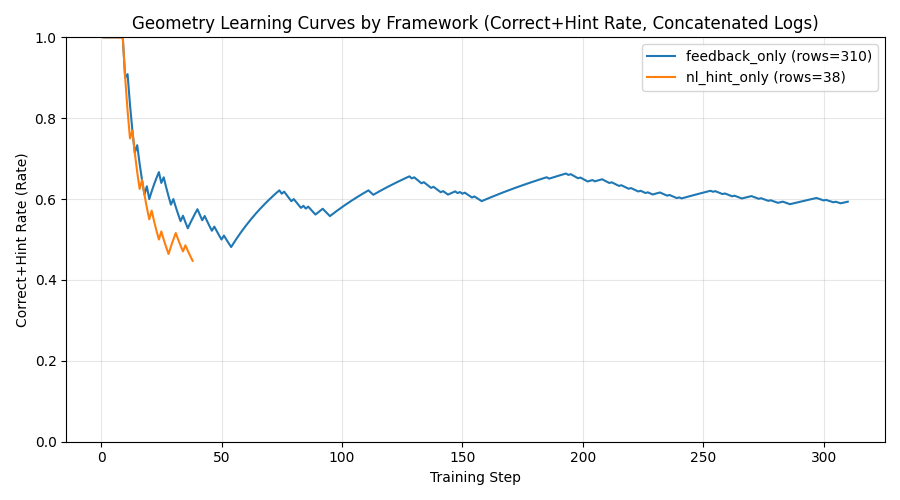

The data file committed next to this chart (first rows):
framework, step, value, metric, correct, incorrect, hints, total, aggregation_mode
feedback_only, 1, 1.0, correct+hint_rate, 0, 0, 1, 1, concat
feedback_only, 2, 1.0, correct+hint_rate, 0, 0, 2, 2, concat
feedback_only, 3, 1.0, correct+hint_rate, 0, 0, 3, 3, concat
feedback_only, 4, 1.0, correct+hint_rate, 0, 0, 4, 4, concat
feedback_only, 5, 1.0, correct+hint_rate, 0, 0, 5, 5, concat
feedback_only, 6, 1.0, correct+hint_rate, 0, 0, 6, 6, concat
feedback_only, 7, 1.0, correct+hint_rate, 0, 0, 7, 7, concat
feedback_only, 8, 1.0, correct+hint_rate, 1, 0, 7, 8, concat
feedback_only, 9, 1.0, correct+hint_rate, 2, 0, 7, 9, concat
feedback_only, 10, 0.9, correct+hint_rate, 2, 1, 7, 10, concat
feedback_only, 11, 0.9091, correct+hint_rate, 2, 1, 8, 11, concat
feedback_only, 12, 0.8333, correct+hint_rate, 2, 2, 8, 12, concat
feedback_only, 13, 0.7692, correct+hint_rate, 2, 3, 8, 13, concat
feedback_only, 14, 0.7143, correct+hint_rate, 2, 4, 8, 14, concat
feedback_only, 15, 0.7333, correct+hint_rate, 2, 4, 9, 15, concat
feedback_only, 16, 0.6875, correct+hint_rate, 2, 5, 9, 16, concat
feedback_only, 17, 0.6471, correct+hint_rate, 2, 6, 9, 17, concat
feedback_only, 18, 0.6111, correct+hint_rate, 2, 7, 9, 18, concat
feedback_only, 19, 0.6316, correct+hint_rate, 2, 7, 10, 19, concat
feedback_only, 20, 0.6, correct+hint_rate, 2, 8, 10, 20, concat
feedback_only, 21, 0.619, correct+hint_rate, 3, 8, 10, 21, concat
feedback_only, 22, 0.6364, correct+hint_rate, 4, 8, 10, 22, concat
feedback_only, 23, 0.6522, correct+hint_rate, 5, 8, 10, 23, concat
feedback_only, 24, 0.6667, correct+hint_rate, 6, 8, 10, 24, concat
feedback_only, 25, 0.64, correct+hint_rate, 6, 9, 10, 25, concat
feedback_only, 26, 0.6538, correct+hint_rate, 6, 9, 11, 26, concat
feedback_only, 27, 0.6296, correct+hint_rate, 6, 10, 11, 27, concat
feedback_only, 28, 0.6071, correct+hint_rate, 6, 11, 11, 28, concat
feedback_only, 29, 0.5862, correct+hint_rate, 6, 12, 11, 29, concat
feedback_only, 30, 0.6, correct+hint_rate, 6, 12, 12, 30, concat
feedback_only, 31, 0.5806, correct+hint_rate, 6, 13, 12, 31, concat
feedback_only, 32, 0.5625, correct+hint_rate, 6, 14, 12, 32, concat
feedback_only, 33, 0.5455, correct+hint_rate, 6, 15, 12, 33, concat
feedback_only, 34, 0.5588, correct+hint_rate, 6, 15, 13, 34, concat
feedback_only, 35, 0.5429, correct+hint_rate, 6, 16, 13, 35, concat
feedback_only, 36, 0.5278, correct+hint_rate, 6, 17, 13, 36, concat
feedback_only, 37, 0.5405, correct+hint_rate, 7, 17, 13, 37, concat
feedback_only, 38, 0.5526, correct+hint_rate, 8, 17, 13, 38, concat
feedback_only, 39, 0.5641, correct+hint_rate, 9, 17, 13, 39, concat
feedback_only, 40, 0.575, correct+hint_rate, 10, 17, 13, 40, concat
feedback_only, 41, 0.561, correct+hint_rate, 10, 18, 13, 41, concat
feedback_only, 42, 0.5476, correct+hint_rate, 10, 19, 13, 42, concat
feedback_only, 43, 0.5581, correct+hint_rate, 10, 19, 14, 43, concat
feedback_only, 44, 0.5455, correct+hint_rate, 10, 20, 14, 44, concat
feedback_only, 45, 0.5333, correct+hint_rate, 10, 21, 14, 45, concat
feedback_only, 46, 0.5217, correct+hint_rate, 10, 22, 14, 46, concat
feedback_only, 47, 0.5319, correct+hint_rate, 10, 22, 15, 47, concat
feedback_only, 48, 0.5208, correct+hint_rate, 10, 23, 15, 48, concat
feedback_only, 49, 0.5102, correct+hint_rate, 10, 24, 15, 49, concat
feedback_only, 50, 0.5, correct+hint_rate, 10, 25, 15, 50, concat
feedback_only, 51, 0.5098, correct+hint_rate, 10, 25, 16, 51, concat
feedback_only, 52, 0.5, correct+hint_rate, 10, 26, 16, 52, concat
feedback_only, 53, 0.4906, correct+hint_rate, 10, 27, 16, 53, concat
feedback_only, 54, 0.4815, correct+hint_rate, 10, 28, 16, 54, concat
feedback_only, 55, 0.4909, correct+hint_rate, 10, 28, 17, 55, concat
feedback_only, 56, 0.5, correct+hint_rate, 11, 28, 17, 56, concat
feedback_only, 57, 0.5088, correct+hint_rate, 12, 28, 17, 57, concat
feedback_only, 58, 0.5172, correct+hint_rate, 13, 28, 17, 58, concat
feedback_only, 59, 0.5254, correct+hint_rate, 14, 28, 17, 59, concat
feedback_only, 60, 0.5333, correct+hint_rate, 15, 28, 17, 60, concat
... 288 more rows
